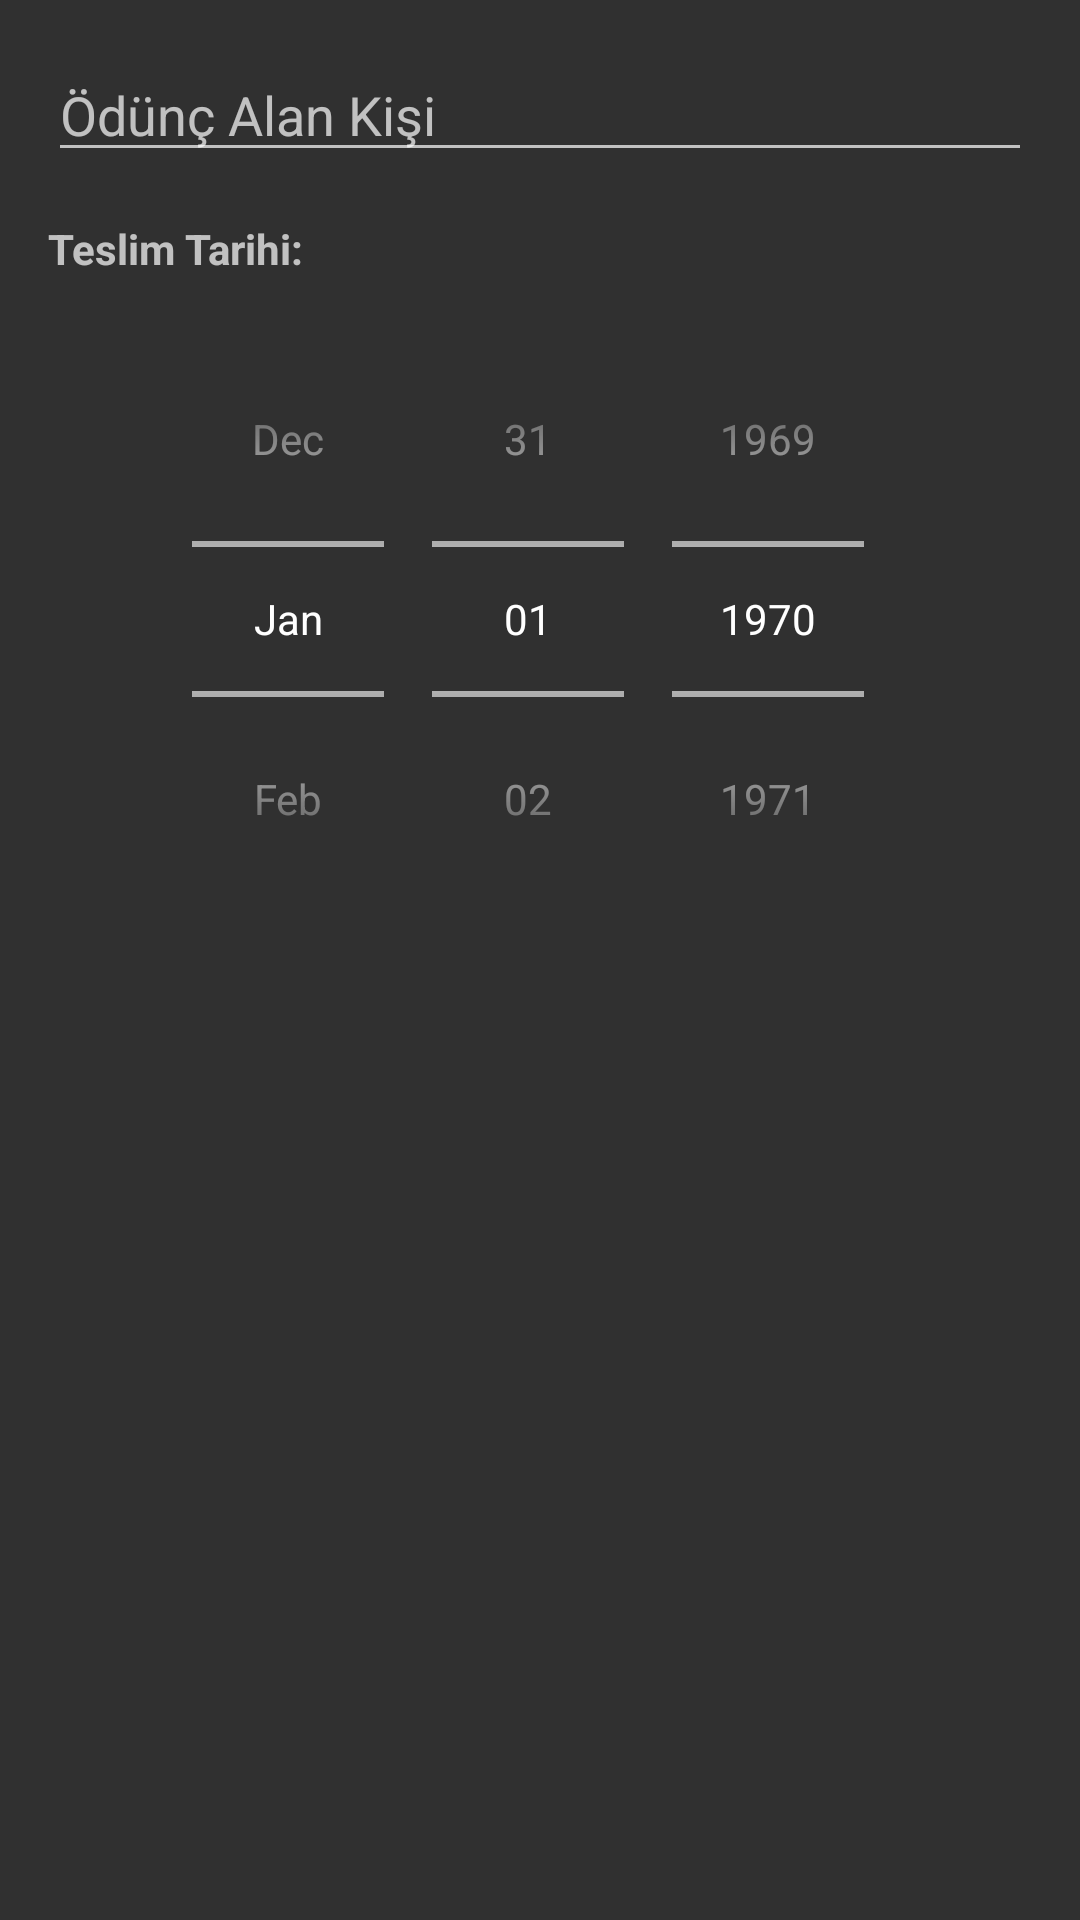

Layout XML and referenced resources for this Android screen:
<!-- AndroidManifest.xml: application theme Theme.AppCompat -->
<!-- res/layout/dialog_loan_book.xml -->
<?xml version="1.0" encoding="utf-8"?>
<LinearLayout xmlns:android="http://schemas.android.com/apk/res/android"
    android:layout_width="match_parent"
    android:layout_height="wrap_content"
    android:orientation="vertical"
    android:padding="16dp">

    <EditText
        android:id="@+id/editBorrower"
        android:layout_width="match_parent"
        android:layout_height="wrap_content"
        android:hint="Ödünç Alan Kişi"
        android:inputType="textPersonName"
        android:layout_marginBottom="16dp"/>

    <TextView
        android:layout_width="match_parent"
        android:layout_height="wrap_content"
        android:text="Teslim Tarihi:"
        android:textStyle="bold"
        android:layout_marginBottom="8dp"/>

    <DatePicker
        android:id="@+id/datePicker"
        android:layout_width="match_parent"
        android:layout_height="wrap_content"
        android:calendarViewShown="false"
        android:datePickerMode="spinner"/>

</LinearLayout>
<!-- resources referenced by this layout -->
<resources>

</resources>
